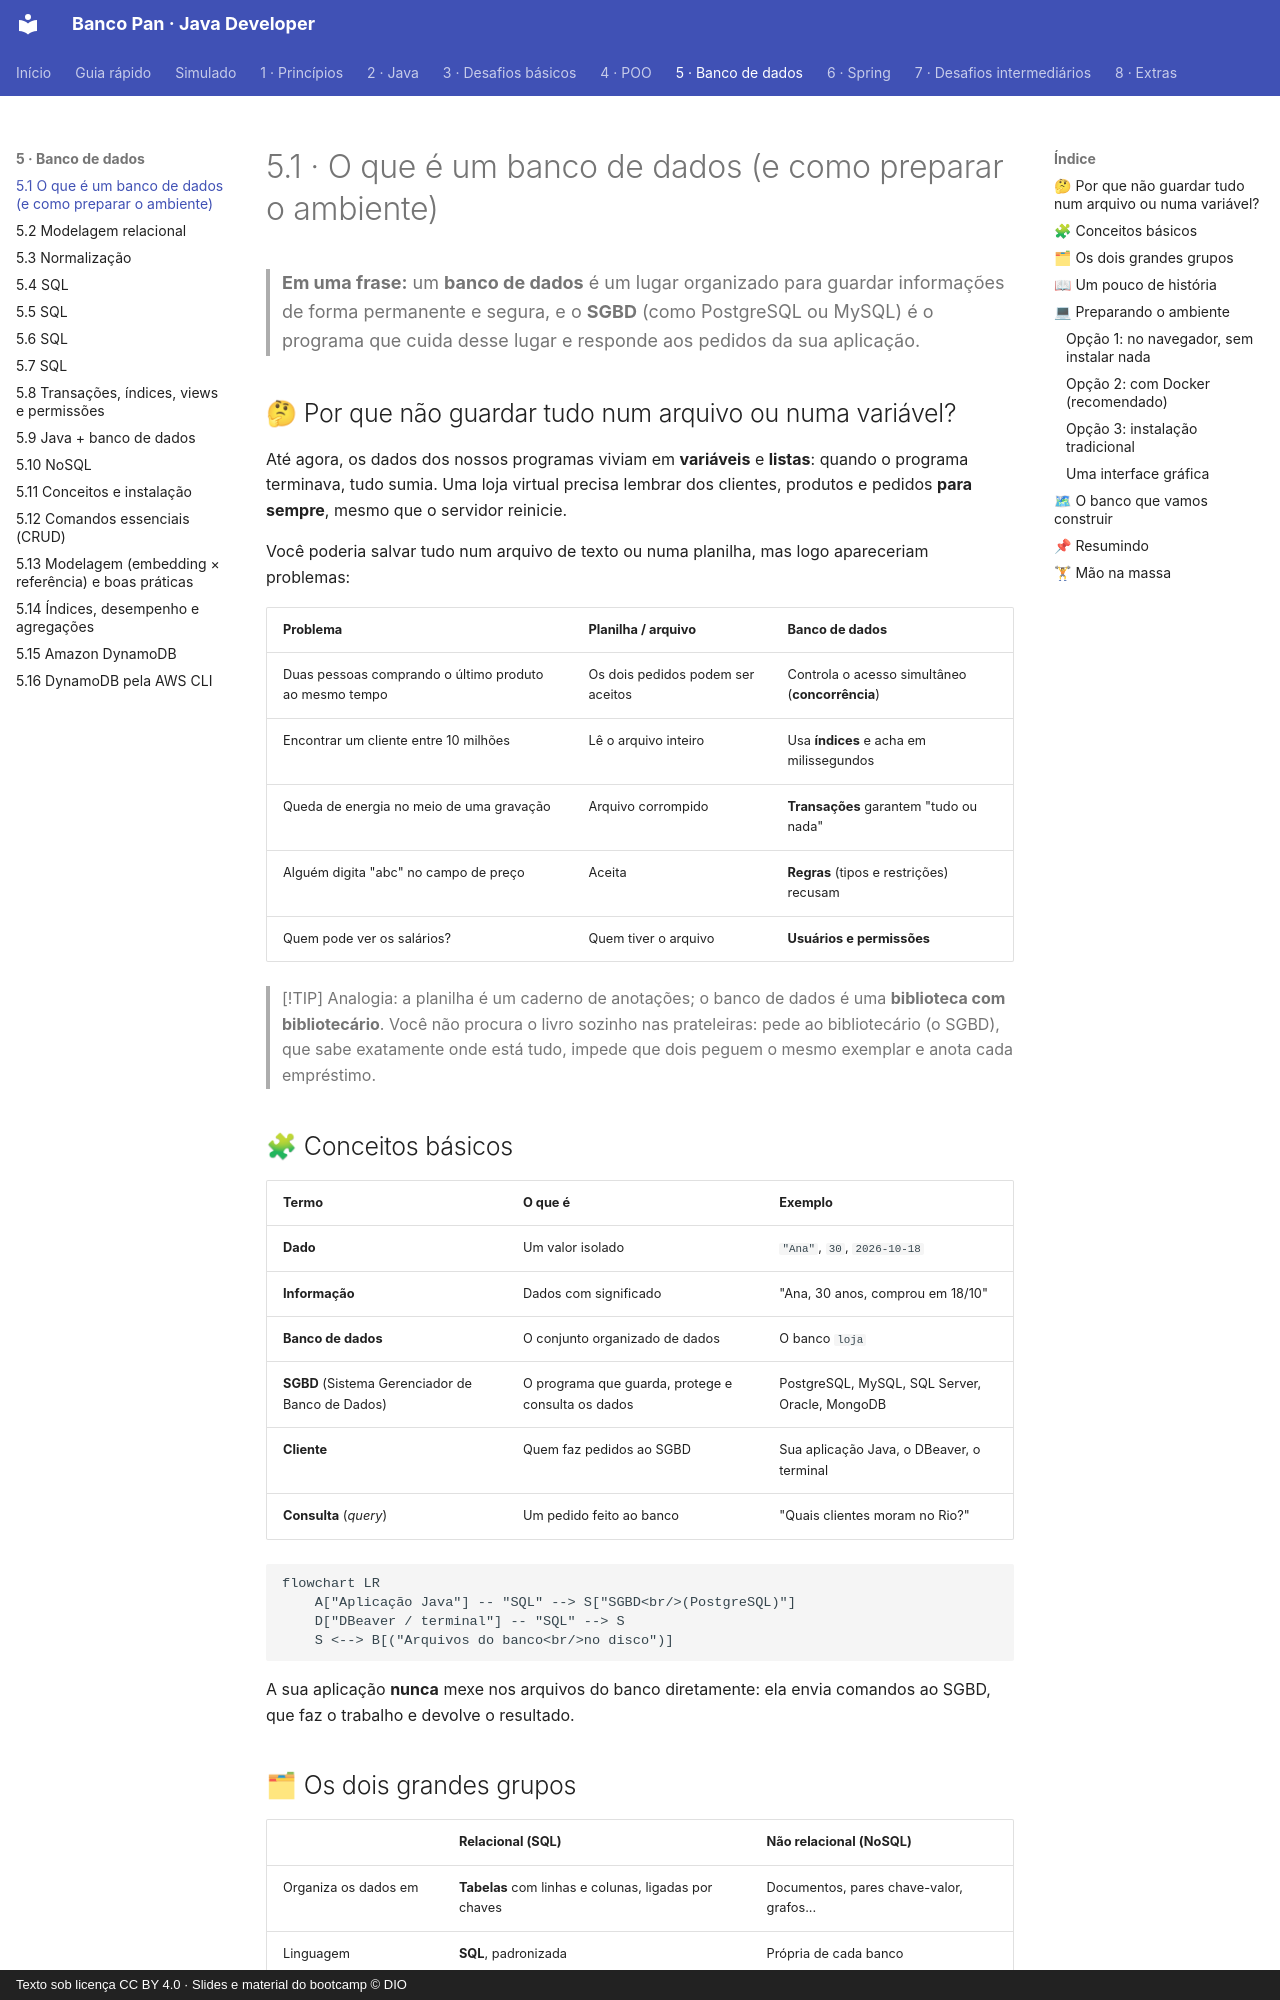

repository: Joshpcbrrj/Dio-Banco_Pan-Java_developer · page: 05-banco-de-dados/01-o-que-e-banco-de-dados/index.html · generator: mkdocs · copyright: Texto sob licença CC BY 4.0 · Slides e material do bootcamp © DIO

# 5.1 · O que é um banco de dados (e como preparar o ambiente)

> **Em uma frase:** um **banco de dados** é um lugar organizado para guardar informações de forma permanente e segura, e o **SGBD** (como PostgreSQL ou MySQL) é o programa que cuida desse lugar e responde aos pedidos da sua aplicação.

## 🤔 Por que não guardar tudo num arquivo ou numa variável?

Até agora, os dados dos nossos programas viviam em **variáveis** e **listas**: quando o programa terminava, tudo sumia. Uma loja virtual precisa lembrar dos clientes, produtos e pedidos **para sempre**, mesmo que o servidor reinicie.

Você poderia salvar tudo num arquivo de texto ou numa planilha, mas logo apareceriam problemas:

| Problema | Planilha / arquivo | Banco de dados |
| --- | --- | --- |
| Duas pessoas comprando o último produto ao mesmo tempo | Os dois pedidos podem ser aceitos | Controla o acesso simultâneo (**concorrência**) |
| Encontrar um cliente entre 10 milhões | Lê o arquivo inteiro | Usa **índices** e acha em milissegundos |
| Queda de energia no meio de uma gravação | Arquivo corrompido | **Transações** garantem "tudo ou nada" |
| Alguém digita "abc" no campo de preço | Aceita | **Regras** (tipos e restrições) recusam |
| Quem pode ver os salários? | Quem tiver o arquivo | **Usuários e permissões** |

> [!TIP]
> Analogia: a planilha é um caderno de anotações; o banco de dados é uma **biblioteca com bibliotecário**. Você não procura o livro sozinho nas prateleiras: pede ao bibliotecário (o SGBD), que sabe exatamente onde está tudo, impede que dois peguem o mesmo exemplar e anota cada empréstimo.

## 🧩 Conceitos básicos

| Termo | O que é | Exemplo |
| --- | --- | --- |
| **Dado** | Um valor isolado | `"Ana"`, `30`, `2026-10-18` |
| **Informação** | Dados com significado | "Ana, 30 anos, comprou em 18/10" |
| **Banco de dados** | O conjunto organizado de dados | O banco `loja` |
| **SGBD** (Sistema Gerenciador de Banco de Dados) | O programa que guarda, protege e consulta os dados | PostgreSQL, MySQL, SQL Server, Oracle, MongoDB |
| **Cliente** | Quem faz pedidos ao SGBD | Sua aplicação Java, o DBeaver, o terminal |
| **Consulta** (*query*) | Um pedido feito ao banco | "Quais clientes moram no Rio?" |

```mermaid
flowchart LR
    A["Aplicação Java"] -- "SQL" --> S["SGBD<br/>(PostgreSQL)"]
    D["DBeaver / terminal"] -- "SQL" --> S
    S <--> B[("Arquivos do banco<br/>no disco")]
```

A sua aplicação **nunca** mexe nos arquivos do banco diretamente: ela envia comandos ao SGBD, que faz o trabalho e devolve o resultado.
